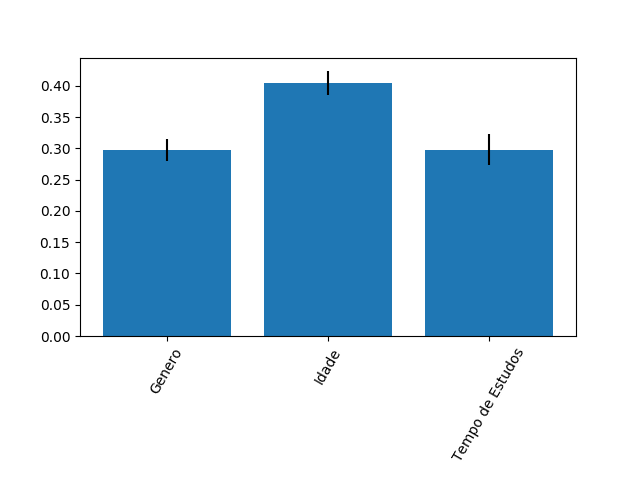

The table this chart was drawn from, first rows:
0.29741710590037435, 0.40465562313260073, 0.29792727096702465
0.01708, 0.01912, 0.02526
